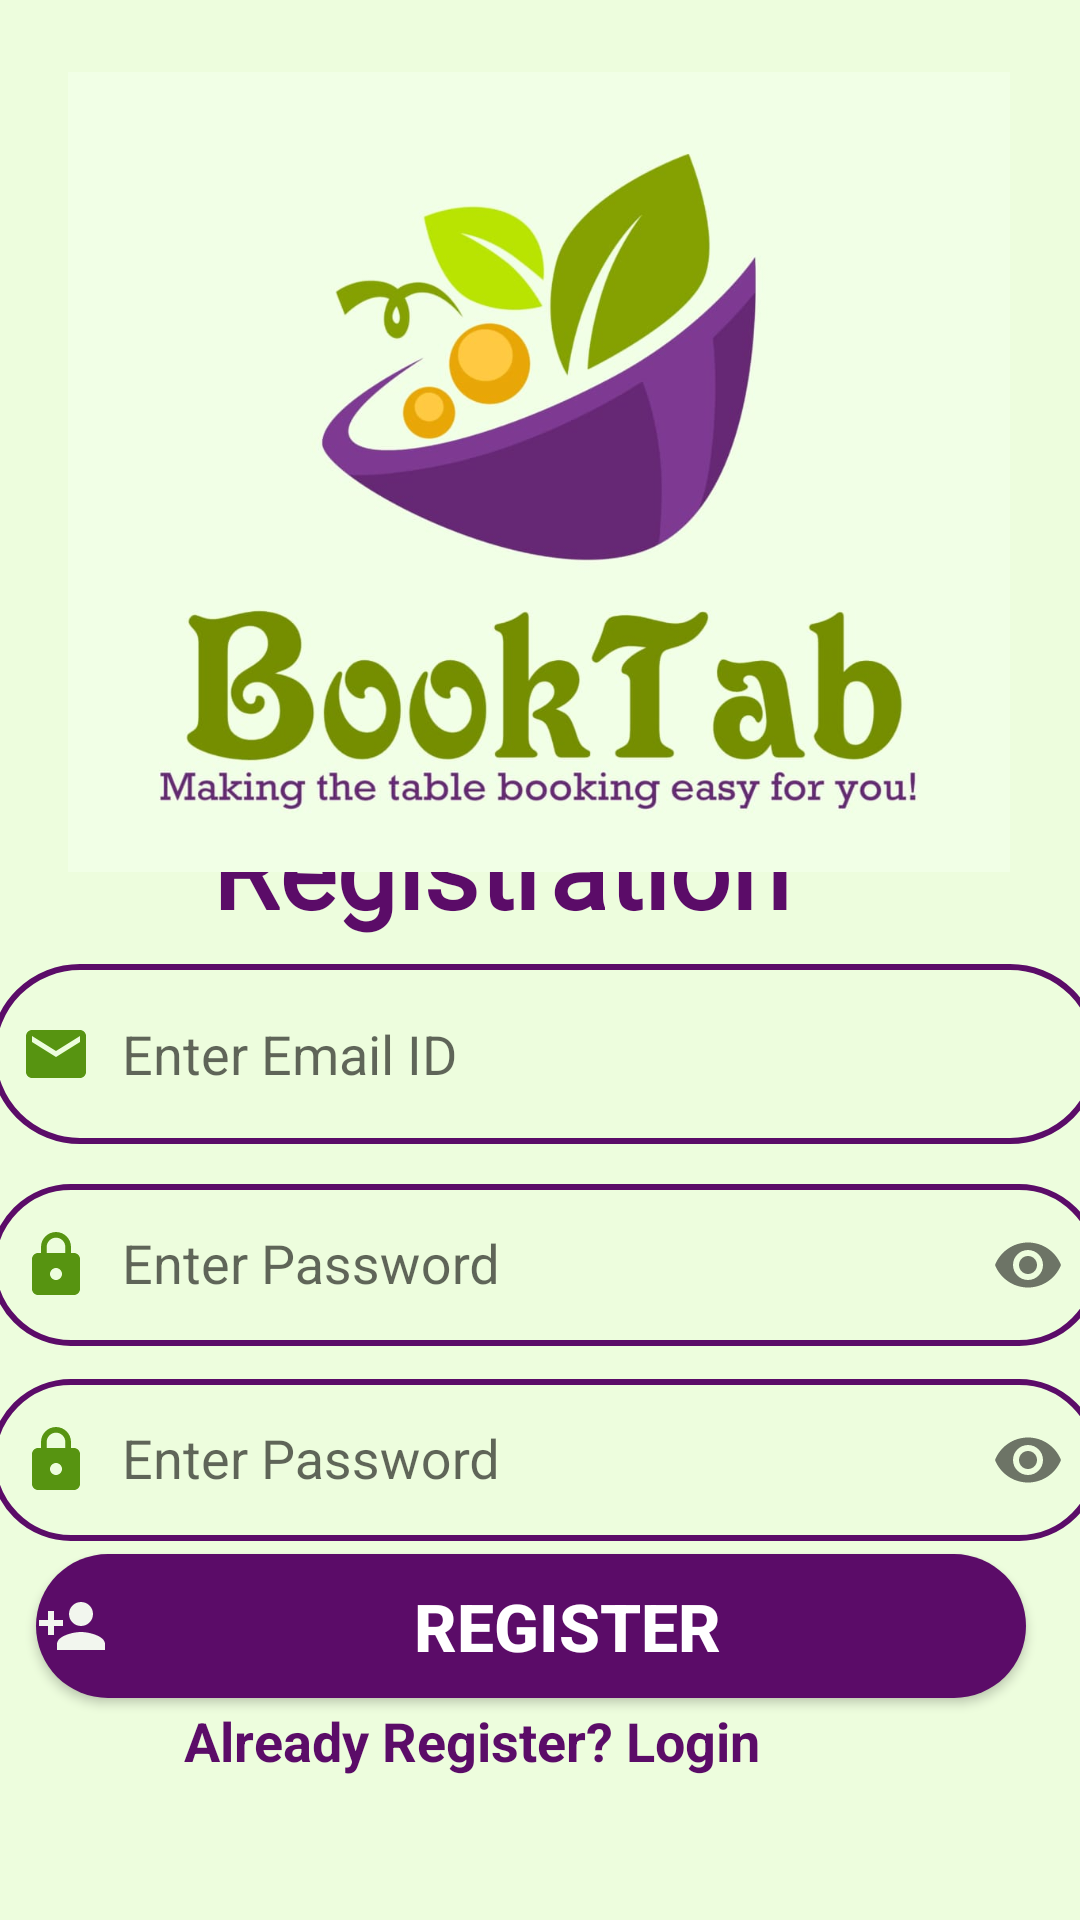

Produce the Android XML layout that renders to this screen, including the resource entries it uses.
<!-- AndroidManifest.xml: application theme Theme.BookTabTableBookingInRestaurantApp -->
<!-- res/layout/activity_registration.xml -->
<?xml version="1.0" encoding="utf-8"?>
<androidx.constraintlayout.widget.ConstraintLayout xmlns:android="http://schemas.android.com/apk/res/android"
    xmlns:app="http://schemas.android.com/apk/res-auto"
    xmlns:tools="http://schemas.android.com/tools"
    android:id="@+id/main"
    android:layout_width="match_parent"
    android:layout_height="match_parent"
    android:background="@color/background"
    tools:context=".Registration">

    <EditText
        android:id="@+id/email"
        android:layout_width="370dp"
        android:layout_height="60dp"
        android:background="@drawable/edittext"
        android:drawableLeft="@drawable/ic_baseline_email_24"
        android:drawablePadding="10dp"
        android:ems="10"
        android:hint="Enter Email ID"
        android:inputType="textEmailAddress"
        android:paddingLeft="10dp"
        android:textColor="@color/txt"
        android:textSize="18sp"
        app:layout_constraintBottom_toBottomOf="parent"
        app:layout_constraintEnd_toEndOf="parent"
        app:layout_constraintHorizontal_bias="0.39"
        app:layout_constraintStart_toStartOf="parent"
        app:layout_constraintTop_toTopOf="parent"
        app:layout_constraintVertical_bias="0.554" />

    <com.google.android.material.textfield.TextInputLayout
        android:layout_width="370dp"
        android:layout_height="65dp"
        app:passwordToggleEnabled="true"
        android:drawablePadding="10dp"
        app:layout_constraintBottom_toBottomOf="parent"
        app:layout_constraintEnd_toEndOf="parent"
        app:layout_constraintHorizontal_bias="0.39"
        app:layout_constraintStart_toStartOf="parent"
        app:layout_constraintTop_toTopOf="parent"
        app:layout_constraintVertical_bias="0.667" >

        <com.google.android.material.textfield.TextInputEditText
            android:id="@+id/password"
            android:layout_width="match_parent"
            android:layout_height="match_parent"
            android:background="@drawable/edittext"
            android:drawableStart="@drawable/ic_baseline_lock_24"
            android:drawablePadding="10dp"
            android:ems="10"
            android:hint="Enter Password"
            android:inputType="textPassword"
            android:paddingLeft="10dp"
            android:textColor="@color/txt"
            android:textColorHint="@color/txt"
            android:textSize="18sp" />
    </com.google.android.material.textfield.TextInputLayout>

    <com.google.android.material.textfield.TextInputLayout
        android:layout_width="370dp"
        android:layout_height="65dp"
        app:passwordToggleEnabled="true"
        android:drawablePadding="10dp"
        app:layout_constraintBottom_toBottomOf="parent"
        app:layout_constraintEnd_toEndOf="parent"
        app:layout_constraintHorizontal_bias="0.39"
        app:layout_constraintStart_toStartOf="parent"
        app:layout_constraintTop_toTopOf="parent"
        app:layout_constraintVertical_bias="0.780" >

        <com.google.android.material.textfield.TextInputEditText
            android:id="@+id/c_password"
            android:layout_width="match_parent"
            android:layout_height="match_parent"
            android:background="@drawable/edittext"
            android:drawableStart="@drawable/ic_baseline_lock_24"
            android:ems="10"
            android:hint="Enter Password"
            android:inputType="textPassword"
            android:drawablePadding="10dp"
            android:paddingLeft="10dp"
            android:textColor="@color/txt"
            android:textColorHint="@color/txt"
            android:textSize="18sp" />
    </com.google.android.material.textfield.TextInputLayout>


    <Button
        android:id="@+id/signup"
        android:layout_width="330dp"
        android:layout_height="48dp"
        android:background="@drawable/btn"
        android:drawableLeft="@drawable/ic_baseline_person_add_24"
        android:text="Register"
        android:textColor="@color/white"
        android:textSize="22sp"
        android:textStyle="bold"
        app:layout_constraintBottom_toBottomOf="parent"
        app:layout_constraintEnd_toEndOf="parent"
        app:layout_constraintHorizontal_bias="0.395"
        app:layout_constraintStart_toStartOf="parent"
        app:layout_constraintTop_toTopOf="parent"
        app:layout_constraintVertical_bias="0.875" />

    <TextView
        android:id="@+id/log"
        android:layout_width="250dp"
        android:layout_height="30dp"
        android:text="Already Register? Login"
        android:textColor="@color/txt"
        android:textSize="18sp"
        android:textStyle="bold"
        app:layout_constraintBottom_toBottomOf="parent"
        app:layout_constraintEnd_toEndOf="parent"
        app:layout_constraintHorizontal_bias="0.559"
        app:layout_constraintStart_toStartOf="parent"
        app:layout_constraintTop_toTopOf="parent"
        app:layout_constraintVertical_bias="0.931" />

    <TextView
        android:id="@+id/logo"
        android:layout_width="wrap_content"
        android:layout_height="wrap_content"
        android:fontFamily="@font/aclonica"
        android:text="Registration"
        android:textColor="@color/txt"
        android:textSize="36sp"
        android:textStyle="bold"
        app:layout_constraintBottom_toBottomOf="parent"
        app:layout_constraintEnd_toEndOf="parent"
        app:layout_constraintHorizontal_bias="0.424"
        app:layout_constraintStart_toStartOf="parent"
        app:layout_constraintTop_toTopOf="parent"
        app:layout_constraintVertical_bias="0.448" />

    <ImageView
        android:id="@+id/imageView"
        android:layout_width="314dp"
        android:layout_height="292dp"
        app:layout_constraintBottom_toBottomOf="parent"
        app:layout_constraintEnd_toEndOf="parent"
        app:layout_constraintHorizontal_bias="0.496"
        app:layout_constraintStart_toStartOf="parent"
        app:layout_constraintTop_toTopOf="parent"
        app:layout_constraintVertical_bias="0.033"
        app:srcCompat="@drawable/logo" />


</androidx.constraintlayout.widget.ConstraintLayout>
<!-- resources referenced by this layout -->
<resources>
  <color name="background">#EDFDDD</color>
  <color name="txt">#5B0C68</color>
  <color name="white">#FFFFFFFF</color>
  <!-- drawable btn (drawable) -->
  <?xml version="1.0" encoding="utf-8"?>
  <shape xmlns:android="http://schemas.android.com/apk/res/android">
          android:shape"rectangle">
          <solid android:color="@color/btn" />
          <corners android:radius="150dp"/>
  
  </shape>
  <!-- drawable edittext (drawable) -->
  <?xml version="1.0" encoding="utf-8"?>
  <shape xmlns:android="http://schemas.android.com/apk/res/android">
      android:shape"rectangle">
      <stroke android:width="2dp"
          android:color="@color/btn"/>
      <corners android:radius="150dp"/>
  </shape>
  <!-- drawable ic_baseline_email_24 (drawable) -->
  <vector android:height="24dp" android:tint="#579411"
      android:viewportHeight="24" android:viewportWidth="24"
      android:width="24dp" xmlns:android="http://schemas.android.com/apk/res/android">
      <path android:fillColor="@android:color/white" android:pathData="M20,4L4,4c-1.1,0 -1.99,0.9 -1.99,2L2,18c0,1.1 0.9,2 2,2h16c1.1,0 2,-0.9 2,-2L22,6c0,-1.1 -0.9,-2 -2,-2zM20,8l-8,5 -8,-5L4,6l8,5 8,-5v2z"/>
  </vector>
  <!-- drawable ic_baseline_lock_24 (drawable) -->
  <vector android:height="24dp" android:tint="#579411"
      android:viewportHeight="24" android:viewportWidth="24"
      android:width="24dp" xmlns:android="http://schemas.android.com/apk/res/android">
      <path android:fillColor="@android:color/white" android:pathData="M18,8h-1L17,6c0,-2.76 -2.24,-5 -5,-5S7,3.24 7,6v2L6,8c-1.1,0 -2,0.9 -2,2v10c0,1.1 0.9,2 2,2h12c1.1,0 2,-0.9 2,-2L20,10c0,-1.1 -0.9,-2 -2,-2zM12,17c-1.1,0 -2,-0.9 -2,-2s0.9,-2 2,-2 2,0.9 2,2 -0.9,2 -2,2zM15.1,8L8.9,8L8.9,6c0,-1.71 1.39,-3.1 3.1,-3.1 1.71,0 3.1,1.39 3.1,3.1v2z"/>
  </vector>
  <!-- drawable ic_baseline_person_add_24 (drawable) -->
  <vector android:height="24dp" android:tint="#F2F6EE"
      android:viewportHeight="24" android:viewportWidth="24"
      android:width="24dp" xmlns:android="http://schemas.android.com/apk/res/android">
      <path android:fillColor="@android:color/white" android:pathData="M15,12c2.21,0 4,-1.79 4,-4s-1.79,-4 -4,-4 -4,1.79 -4,4 1.79,4 4,4zM6,10L6,7L4,7v3L1,10v2h3v3h2v-3h3v-2L6,10zM15,14c-2.67,0 -8,1.34 -8,4v2h16v-2c0,-2.66 -5.33,-4 -8,-4z"/>
  </vector>
  <!-- drawable logo: png bitmap (drawable, 429406 bytes) -->
  <style name="Theme.BookTabTableBookingInRestaurantApp" parent="Base.Theme.BookTabTableBookingInRestaurantApp" />
  <color name="btn">#5B0C68</color>
  <style name="Base.Theme.BookTabTableBookingInRestaurantApp" parent="Theme.AppCompat.Light.NoActionBar">
          
          
      </style>
</resources>
